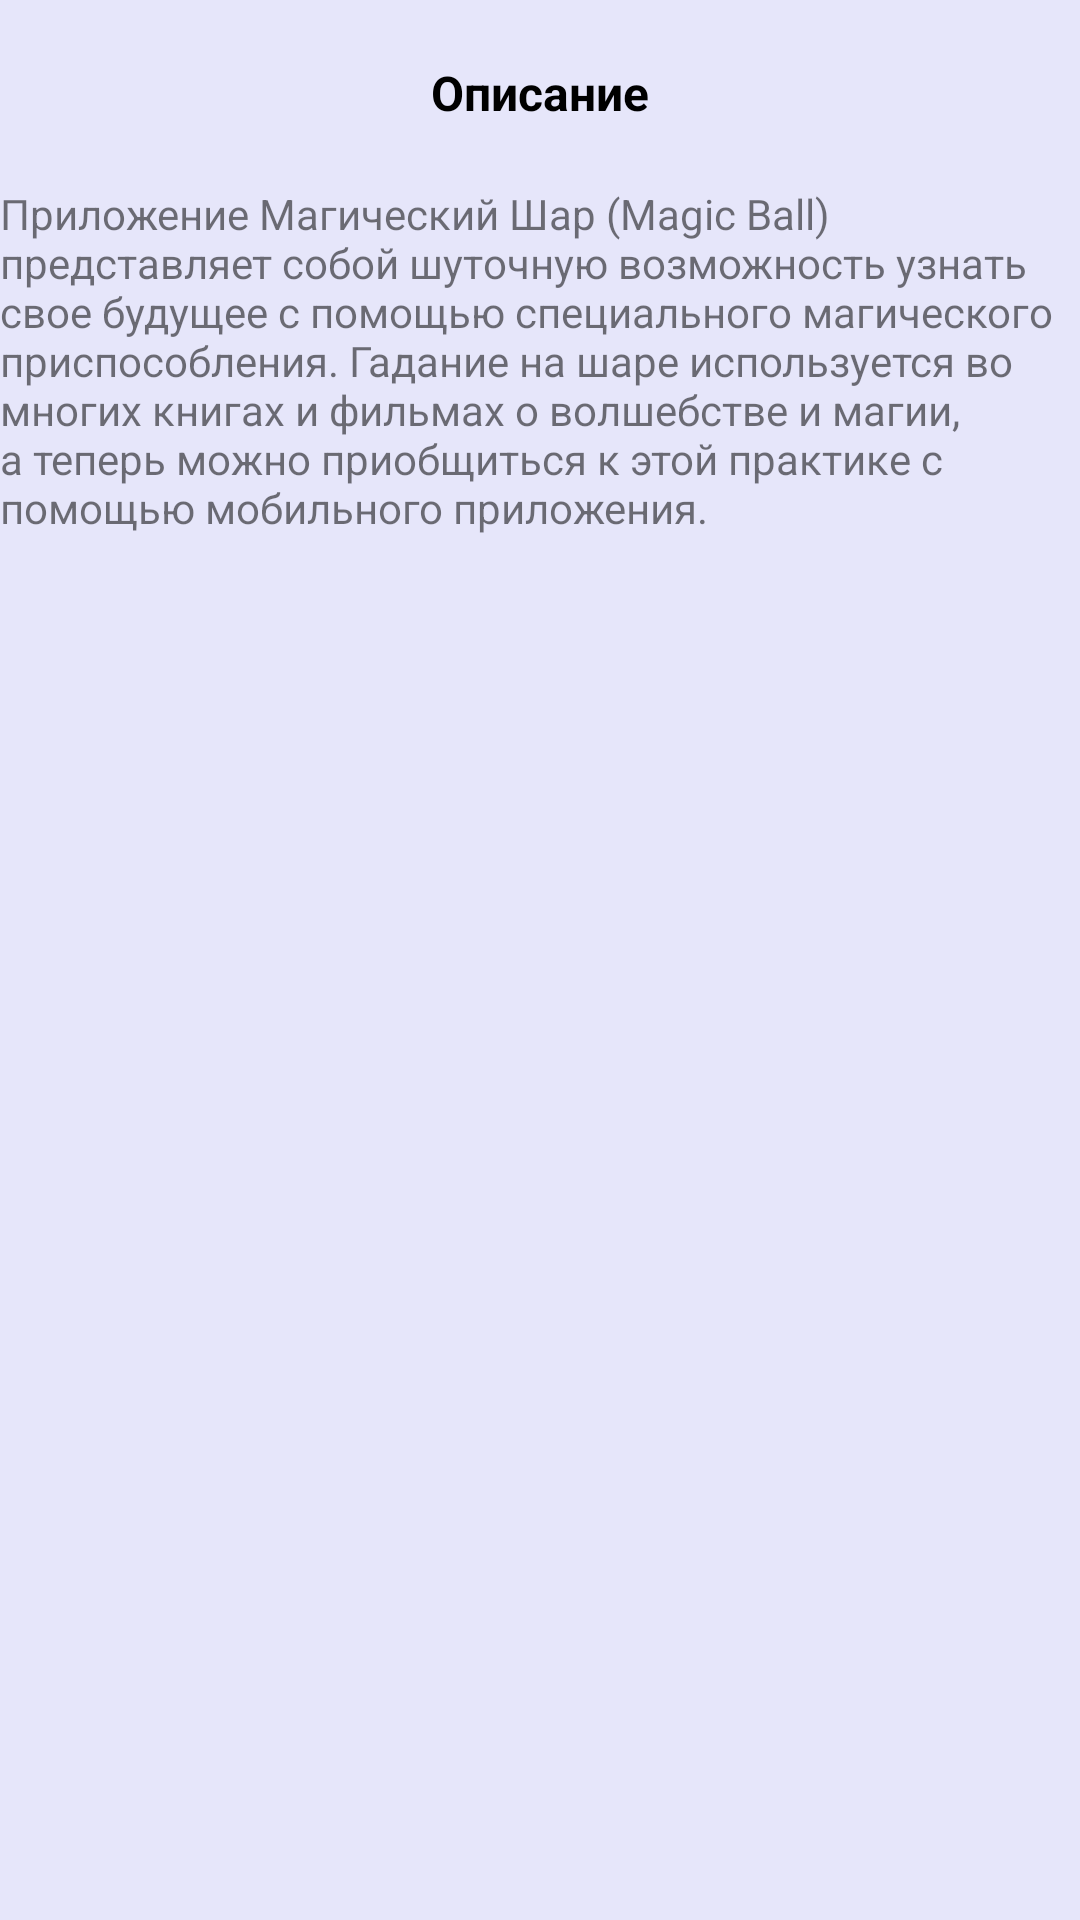

Produce the Android XML layout that renders to this screen, including the resource entries it uses.
<!-- AndroidManifest.xml: application theme Theme.MagicBall -->
<!-- res/layout/fragment_about.xml -->
<?xml version="1.0" encoding="utf-8"?>
<LinearLayout xmlns:android="http://schemas.android.com/apk/res/android"
    xmlns:tools="http://schemas.android.com/tools"
    android:layout_width="match_parent"
    android:layout_height="match_parent"
    xmlns:app="http://schemas.android.com/apk/res-auto"
    android:orientation="vertical"
    android:background="@color/lavender"
    tools:context=".About">

    <TextView
        android:id="@+id/text_heading"
        style="@style/ThemeAbout"
        android:layout_marginTop="20dp"
        android:layout_width="match_parent"
        android:layout_height="wrap_content"
        android:text="Описание">

    </TextView>

    <TextView
        android:id="@+id/about"
        android:layout_width="match_parent"
        android:layout_height="wrap_content"
        android:layout_marginTop="20dp"
        android:text="Приложение Магический Шар (Magic Ball) представляет собой шуточную возможность узнать свое будущее с помощью специального магического приспособления. Гадание на шаре используется во многих книгах и фильмах о волшебстве и магии, а теперь можно приобщиться к этой практике с помощью мобильного приложения.">

    </TextView>
</LinearLayout>
<!-- resources referenced by this layout -->
<resources>
  <color name="lavender">#E6E6FA</color>
  <style name="ThemeAbout" parent="Theme.MagicBall">
          <item name="android:textSize">16dp</item>
          <item name="android:textStyle">bold</item>
          <item name="android:gravity">center</item>
          <item name="android:textColor">@color/black</item>
      </style>
  <style name="Theme.MagicBall" parent="Theme.MaterialComponents.DayNight.DarkActionBar">
          
          <item name="colorPrimary">@color/purple_500</item>
          <item name="colorPrimaryVariant">@color/purple_700</item>
          <item name="colorOnPrimary">@color/white</item>
          
          <item name="colorSecondary">@color/teal_200</item>
          <item name="colorSecondaryVariant">@color/teal_700</item>
          <item name="colorOnSecondary">@color/black</item>
          
          <item name="android:statusBarColor" tools:targetApi="l">?attr/colorPrimaryVariant</item>
          
  
      </style>
  <color name="black">#FF000000</color>
  <color name="purple_500">#FF6200EE</color>
  <color name="purple_700">#FF3700B3</color>
  <color name="white">#FFFFFFFF</color>
  <color name="teal_200">#FF03DAC5</color>
  <color name="teal_700">#FF018786</color>
</resources>
